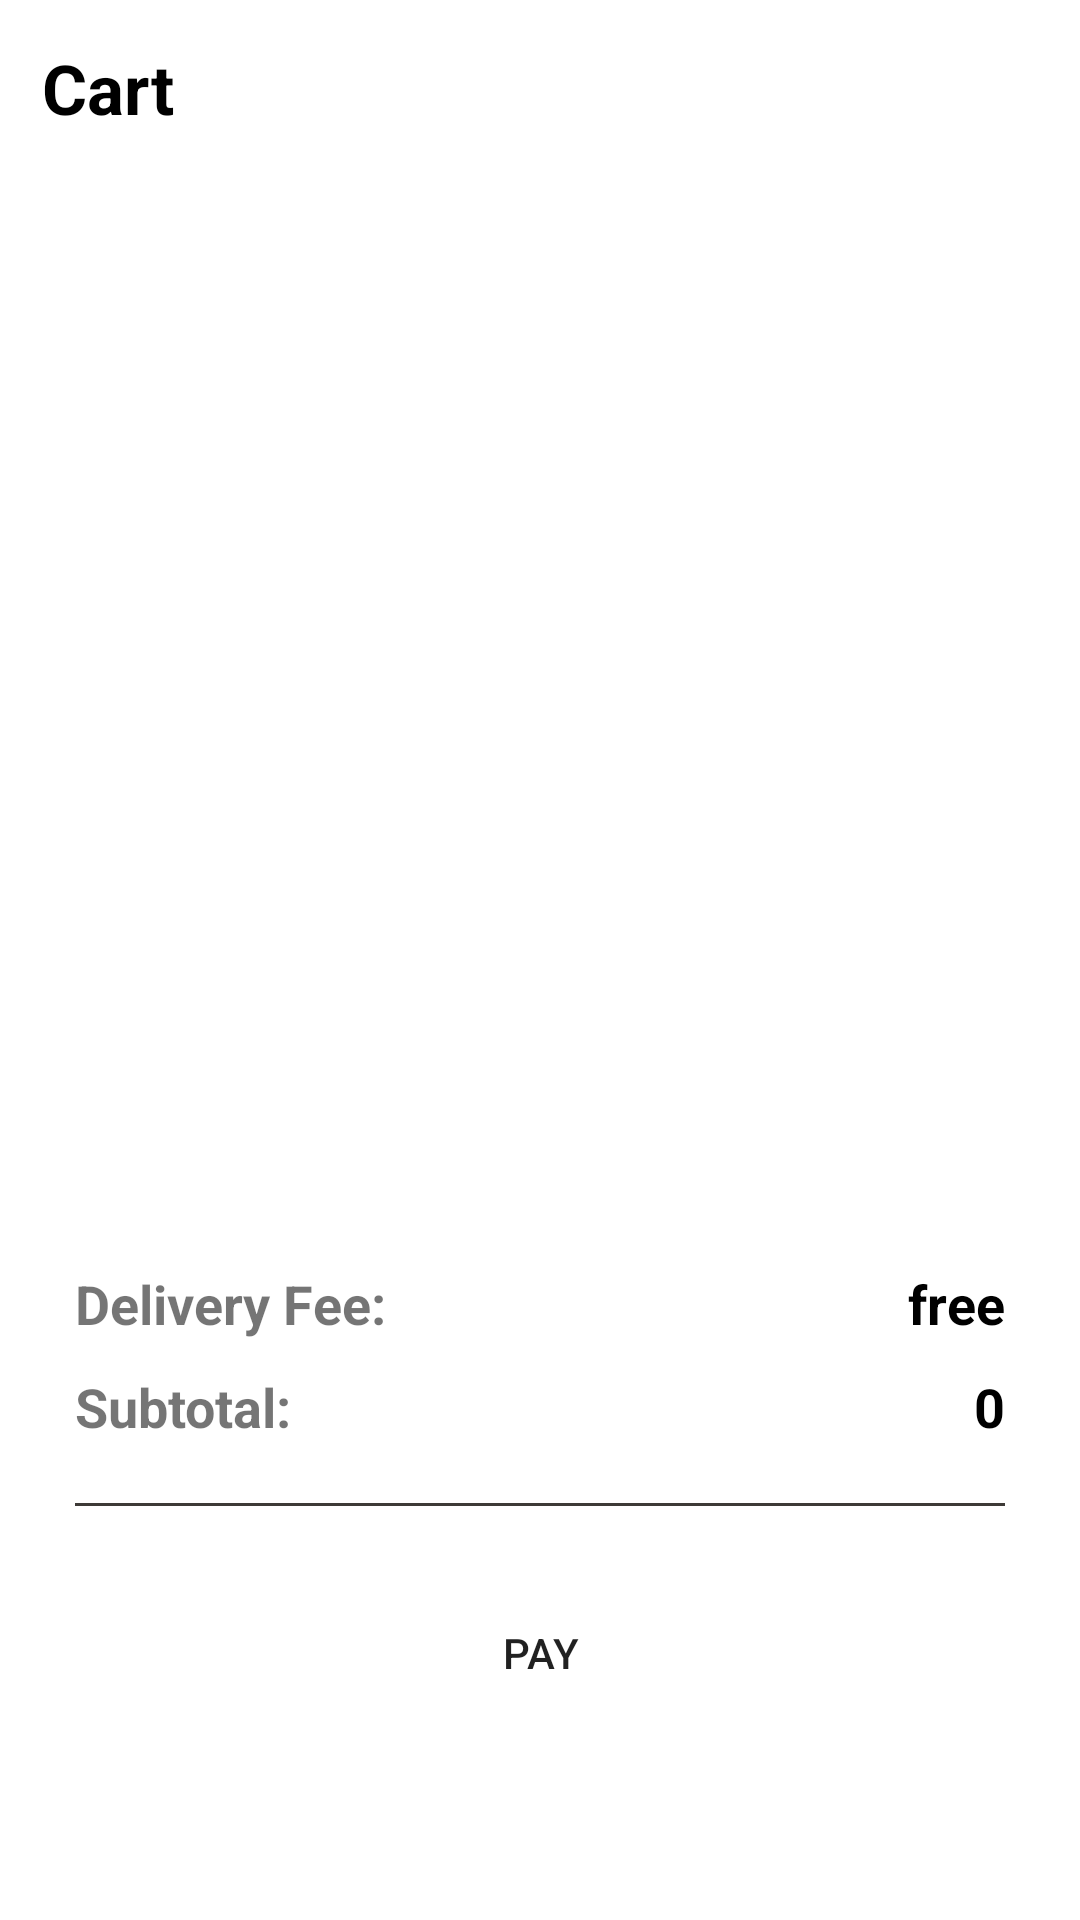

This screen was rendered from an Android layout file. Write that file and the resources it references.
<!-- AndroidManifest.xml: application theme Theme.FoodDelivery -->
<!-- res/layout/fragment_cart.xml -->
<?xml version="1.0" encoding="utf-8"?>
<androidx.constraintlayout.widget.ConstraintLayout xmlns:android="http://schemas.android.com/apk/res/android"
    xmlns:tools="http://schemas.android.com/tools"
    android:layout_width="match_parent"
    android:layout_height="match_parent"
    xmlns:app="http://schemas.android.com/apk/res-auto"
    android:background="@color/white"
    tools:context=".CartFragment">

    <androidx.appcompat.widget.Toolbar
        android:id="@+id/toolbar"
        android:layout_width="match_parent"
        android:layout_height="?attr/actionBarSize"
        android:elevation="8dp"
        app:layout_constraintEnd_toEndOf="parent"
        app:layout_constraintStart_toStartOf="parent"
        app:layout_constraintTop_toTopOf="parent"
        app:subtitleTextColor="@color/black" />

    <TextView
        android:layout_height="wrap_content"
        android:layout_width="wrap_content"
        android:text="Cart"
        android:textColor="@color/black"
        android:textSize="23dp"
        android:textStyle="bold"
        app:layout_constraintStart_toStartOf="parent"
        app:layout_constraintTop_toTopOf="parent"
        android:layout_marginTop="14dp"
        android:layout_marginStart="14dp"
        />

    <ScrollView
        android:id="@+id/scroller"
        android:layout_width="match_parent"
        android:layout_height="460dp"
        android:layout_margin="0dp"
        app:layout_constraintTop_toBottomOf="@+id/toolbar">

        <androidx.recyclerview.widget.RecyclerView
            android:id="@+id/recycler_cart"
            android:layout_width="match_parent"
            android:layout_height="match_parent"
            android:paddingBottom="8dp"

            app:layout_constraintStart_toStartOf="parent" />

    </ScrollView>


    <LinearLayout
        android:id="@+id/layoutPay"
        android:layout_width="match_parent"
        android:layout_height="wrap_content"
        android:orientation="vertical"
        app:layout_constraintBottom_toBottomOf="parent"
        android:layout_marginBottom="65dp"
        android:background="@color/colorWhite"
        >

        <RelativeLayout
            android:id="@+id/free"
            android:layout_width="match_parent"
            android:layout_height="wrap_content"
            android:layout_marginHorizontal="25dp">

            <TextView
                android:layout_width="wrap_content"
                android:layout_height="wrap_content"
                android:text="Delivery Fee:"
                android:textStyle="bold"
                android:textSize="18dp"
                android:layout_gravity="start"/>

            <TextView
                android:layout_width="wrap_content"
                android:layout_height="wrap_content"
                android:text="free"
                android:textSize="18dp"
                android:textStyle="bold"
                android:textColor="@color/black"
                android:layout_alignParentRight="true"
                />
        </RelativeLayout>

        <RelativeLayout
            android:layout_width="match_parent"
            android:layout_height="wrap_content"
            android:layout_marginTop="10dp"
            android:layout_marginHorizontal="25dp">

            <TextView
                android:layout_width="wrap_content"
                android:layout_height="wrap_content"
                android:text="Subtotal:"
                android:textStyle="bold"
                android:textSize="18dp"
                android:layout_gravity="start"/>

            <TextView
                android:id="@+id/txtTotal"
                android:layout_width="wrap_content"
                android:layout_height="wrap_content"
                android:text="0"
                android:textSize="18dp"
                android:textStyle="bold"
                android:textColor="@color/black"
                android:layout_alignParentRight="true"
                />
        </RelativeLayout>

        <View
            android:layout_width="wrap_content"
            android:layout_height="1dp"
            android:background="#3D3A37"
            android:layout_marginTop="20dp"
            android:layout_marginHorizontal="25dp"/>

        <Button
            android:id="@+id/pay"
            android:layout_width="match_parent"
            android:layout_height="wrap_content"
            android:layout_marginHorizontal="25dp"
            android:layout_marginTop="25dp"
            android:background="@drawable/round_back_primary_15"
            android:text="Pay" />







    </LinearLayout>














































</androidx.constraintlayout.widget.ConstraintLayout>
<!-- resources referenced by this layout -->
<resources>
  <color name="black">#FF000000</color>
  <color name="colorPrimary">#0381FE</color>
  <color name="colorWhite">#FFFFFF</color>
  <color name="white">#FFFFFFFF</color>
  <style name="Theme.FoodDelivery" parent="Theme.MaterialComponents.DayNight.NoActionBar">
          
  
          <item name="colorPrimary">@color/primary</item>
          <item name="colorPrimaryVariant">@color/purple_700</item>
          <item name="colorOnPrimary">@color/white</item>
          
          <item name="colorSecondary">@color/teal_200</item>
          <item name="colorSecondaryVariant">@color/teal_700</item>
          <item name="colorOnSecondary">@color/black</item>
          
          <item name="android:statusBarColor">@color/primary</item>
          
      </style>
  <color name="primary">#F3752B</color>
  <color name="purple_700">#FF3700B3</color>
  <color name="teal_200">#FF03DAC5</color>
  <color name="teal_700">#FF018786</color>
</resources>
